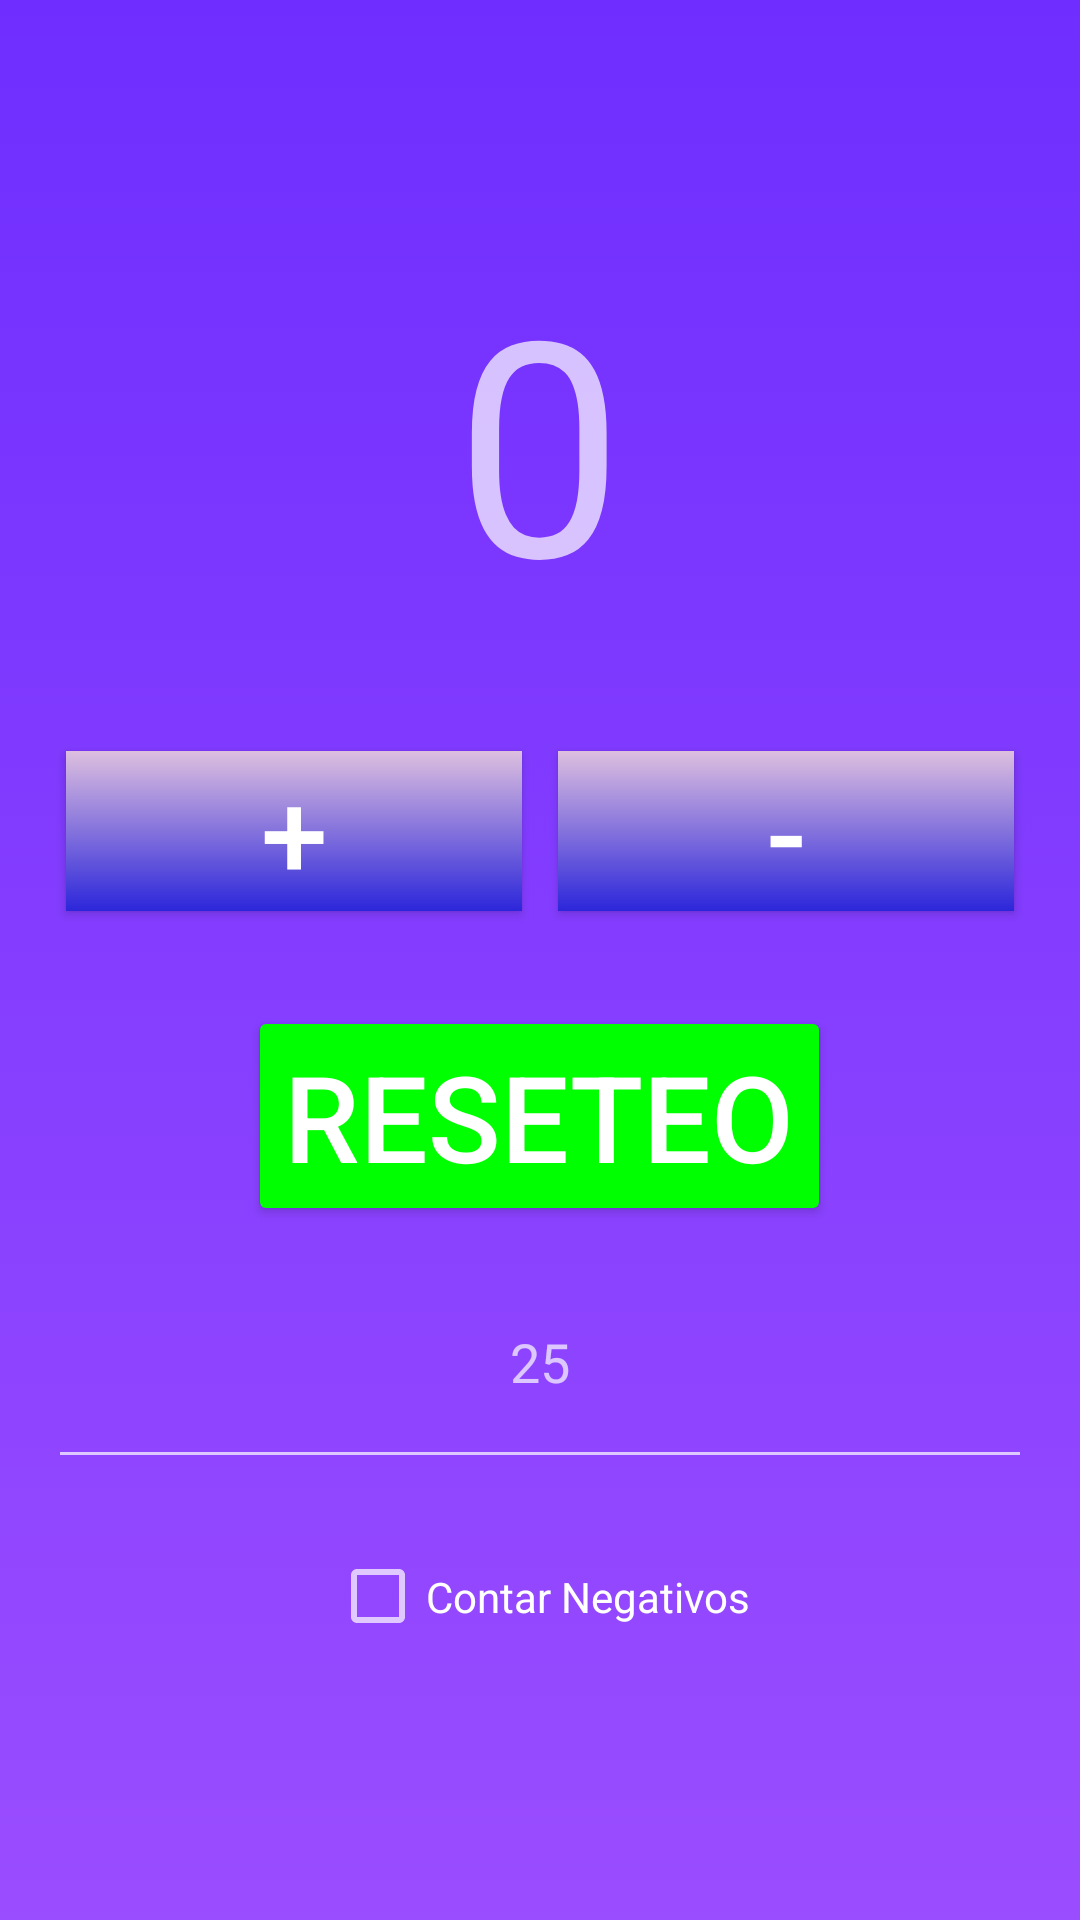

This screen was rendered from an Android layout file. Write that file and the resources it references.
<!-- AndroidManifest.xml: application theme Theme.AppCompat.NoActionBar -->
<!-- res/layout/activity_main.xml -->
<?xml version="1.0" encoding="utf-8"?>
<LinearLayout xmlns:android="http://schemas.android.com/apk/res/android"
    android:layout_width="match_parent"
    android:layout_height="match_parent"
    android:background="@drawable/degradado"
    android:gravity="center"
    android:orientation="vertical"
    android:padding="16dp"
    android:weightSum="1">

    
    <TextView
        android:id="@+id/valorContador"
        android:layout_width="wrap_content"
        android:layout_height="0dp"
        android:layout_weight="0.3"
        android:gravity="center"
        android:text="0"
        android:textAlignment="center"
        android:textSize="100sp" />

    
    <LinearLayout
        android:layout_width="match_parent"
        android:layout_height="0dp"
        android:layout_weight="0.2"
        android:gravity="center"
        android:orientation="horizontal">

        <Button
            android:id="@+id/sumar"
            style="@style/boton2"
            android:layout_marginEnd="16dp"
            android:layout_weight="1"
            android:onClick="sumar"
            android:text="@string/sumar"
            android:textSize="40sp" />

        <Button
            android:id="@+id/restar"
            style="@style/boton2"
            android:layout_weight="1"
            android:onClick="restar"
            android:text="@string/restar" />
    </LinearLayout>

    
    <Button
        android:id="@+id/reseteo"
        style="@style/boton"
        android:onClick="reseteo"
        android:text="@string/reseteo" />

    
    <EditText
        android:id="@+id/textDefault"
        android:layout_width="match_parent"
        android:layout_height="0dp"
        android:layout_weight="0.15"
        android:hint="25"
        android:inputType="number"
        android:padding="12dp"
        android:textAlignment="center" />

    
    <CheckBox
        android:id="@+id/checkBox"
        android:layout_width="wrap_content"
        android:layout_height="0dp"
        android:layout_weight="0.15"
        android:text="@string/checkBox" />
</LinearLayout>
<!-- resources referenced by this layout -->
<resources>
  <!-- drawable degradado (drawable) -->
  <?xml version="1.0" encoding="utf-8"?>
  <selector xmlns:android="http://schemas.android.com/apk/res/android">
      <item>
          <shape>
              <gradient
                  android:startColor="#9a4dff"
                  android:endColor="#6f2eff"
                  android:angle="90"/>
          </shape>
      </item>
  </selector>
  <string name="checkBox">Contar Negativos</string>
  <string name="reseteo">RESETEO</string>
  <string name="restar">-</string>
  <string name="sumar">+</string>
  <style name="boton">
          <item name="android:backgroundTint">#00FF00</item>
          <item name="android:layout_width">wrap_content</item>
          <item name="android:layout_height">wrap_content</item>
          <item name="android:textSize">@dimen/texto_boton</item>
          <item name="android:minWidth">@dimen/ancho_min_boton</item>
          <item name="android:minHeight">@dimen/alto_min_boton</item>
          <item name="android:layout_margin">@dimen/margen_boton</item>
      </style>
  <style name="boton2">
          <item name="android:layout_width">wrap_content</item>
          <item name="android:layout_height">wrap_content</item>
          <item name="android:textSize">@dimen/texto_boton</item>
          <item name="android:minWidth">@dimen/ancho_min_boton</item>
          <item name="android:minHeight">@dimen/alto_min_boton</item>
          <item name="android:layout_margin">@dimen/margen_boton</item>
          <item name="android:background">@drawable/boton</item>
      </style>
  <dimen name="texto_boton">40sp</dimen>
  <dimen name="ancho_min_boton">120dp</dimen>
  <dimen name="alto_min_boton">36dp</dimen>
  <dimen name="margen_boton">6sp</dimen>
  <!-- drawable boton (drawable) -->
  <?xml version="1.0" encoding="utf-8"?>
  <selector xmlns:android="http://schemas.android.com/apk/res/android">
      <item android:state_pressed="true">
          <shape>
              <solid android:color="#de5bd2" />
              <corners android:radius="12dp" />
          </shape>
      </item>
      <item android:state_enabled="false">
          <shape>
              <solid android:color="#000" />
              <corners android:radius="12dp" />
          </shape>
      </item>
      <item>
          <shape>
              <gradient android:startColor="#ddbfdf"
                  android:endColor="#2c26da"
                  android:angle="270"/>"
          </shape>
      </item>
  </selector>
</resources>
